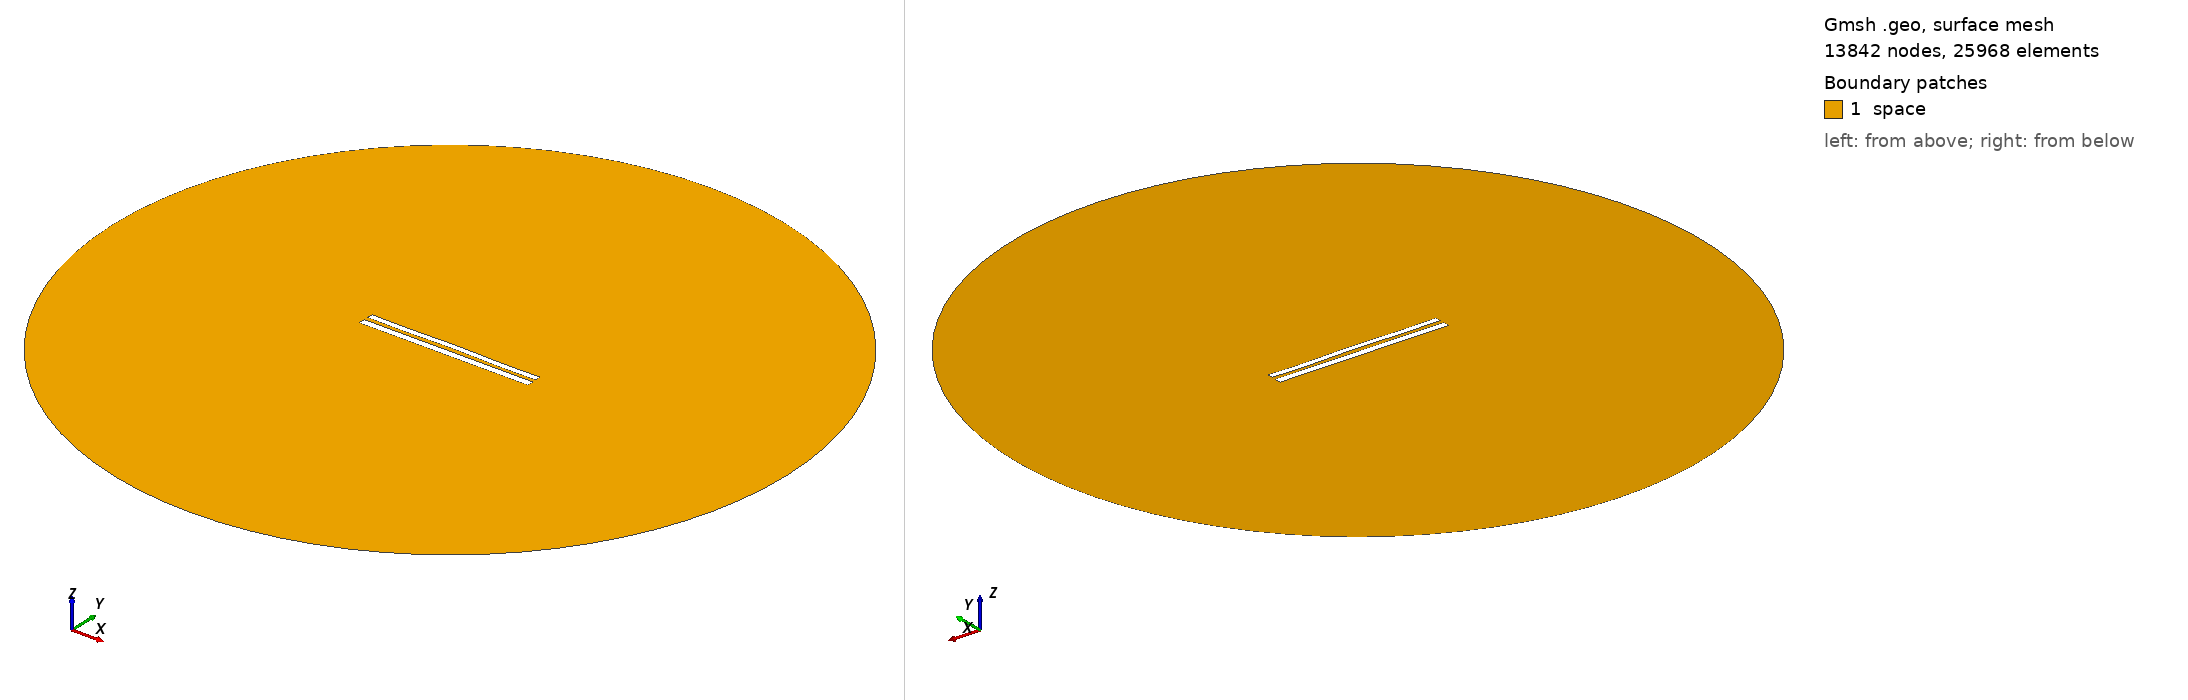

Gmsh geometry script, surface-meshed: 13842 nodes, 25968 surface elements. Boundary patches (legend numbers): 1 space. Left view from above one corner, right view from below the opposite corner. Legend entries are the model's physical surfaces. The drawing asked Gmsh for element sizes between 1% and 20% of the model's largest extent; the script's own settings can give other sizes.

=== 8836.geo (drawn) ===
//---------------------------------------
// Geometry kernel
//---------------------------------------

SetFactory("OpenCASCADE");



//---------------------------------------
// Parameters of the geometry
//---------------------------------------

// Overetch of the upper plate
overetch = 0.25;

// Distance between the plates
distance = 2.5;

// Discretization over the x axis (for the deformation)
nx = 50; 

// Length of the plate
L = 100 - overetch; 

// Number of modes
n = 4; 

// 1st mode coefficient
coeff(1) = -0.15;
beta(1) = 0.596864 * 3.1415926535 / L;

// 2nd mode coefficient
coeff(2) = 0.07499999999999998;
beta(2) = 1.49418 * 3.1415926535 / L;

// 3rd mode coefficient
coeff(3) = 0.0;
beta(3) = 2.50025 * 3.1415926535 / L;

// 4th mode coefficient
coeff(4) = -0.15;
beta(4) = 3.49999 * 3.1415926535 / L;



//---------------------------------------
// Upper plate (deformed rectangle)
//---------------------------------------

// Coordiantes of the upper plate
xmin = -50;
xmax = 50 - overetch;

// Height of the upper plate
yheight = 4 - 2 * overetch;

// Indexes of the points
UpperID[] = {};
LowerID[] = {};
LeftID[] = {};
RightID[] = {};

// Point index
p = 1;

// Horizontal edges
For i In {1:nx}
    x = xmin + (i-1)*(xmax - xmin)/(nx-1);

    y_bottom = distance / 2 + overetch;
    For j In {1:n}
        C = (Cosh(beta(j)*L) + Cos(beta(j)*L)) / (Sinh(beta(j)*L) + Sin(beta(j)*L));
        y_bottom  = y_bottom + coeff(j) * (Cosh(beta(j)*(x+50)) - Cos(beta(j)*(x+50)) - C * (Sinh(beta(j)*(x+50)) - Sin(beta(j)*(x+50))));
    EndFor

    y_top = y_bottom + yheight;

    Point(p) = {x, y_top, 0, 1.0};
    UpperID[i] = p;
    p = p + 1;

    Point(p) = {x, y_bottom, 0, 1.0};
    LowerID[i] = p;
    p = p + 1;
EndFor

// Create point lists
UpperPts[] = {}; LowerPts[] = {};
For i In {1:nx}
  UpperPts[] += {UpperID[i]};
  LowerPts[] += {LowerID[i]};
EndFor

// Build splines
Spline(1) = {UpperPts[]};
Spline(2) = {LowerPts[]};
Line(3) = {LowerPts[nx-1], UpperPts[nx-1]};
Line(4) = {LowerPts[0], UpperPts[0]};

// Build the plane surface
Curve Loop(1) = {2, 3, -1, -4};
Plane Surface(1) = {1};



//---------------------------------------
// Lower plate (rectangle)
//---------------------------------------

// Vertices
Point(1001) = {-50, -1, 0, 1.0};
Point(1002) = { 50, -1, 0, 1.0};
Point(1003) = { 50,  -5, 0, 1.0};
Point(1004) = {-50,  -5, 0, 1.0};

// Edges
Line(5) = {1001, 1002};
Line(6) = {1002, 1003};
Line(7) = {1003, 1004};
Line(8) = {1004, 1001};

// Plane surface
Line Loop(2) = {5, 6, 7, 8};
Plane Surface(2) = {2}; 



//---------------------------------------
// Outer (fictious) boundary
//---------------------------------------

// Points
Point(1005) = {0, 0, 0};       // Center
Point(1006) = {200, 0, 0};     // Start point
Point(1007) = {0, 200, 0};     // 90 degrees
Point(1008) = {-200, 0, 0};    // 180 degrees
Point(1009) = {0, -200, 0};    // 270 degrees

// Circle arcs (each needs start, center, end)
Circle(9) = {1006, 1005, 1007};
Circle(10) = {1007, 1005, 1008};
Circle(11) = {1008, 1005, 1009};
Circle(12) = {1009, 1005, 1006};

// Plane surface for the entire domain
Curve Loop(3) = {9, 10, 11, 12};
Surface(3) = {3};

// Subtract the plates from the whole domain to obtain the actual domain where we want to solve the equations
BooleanDifference{ Surface{3}; Delete; }{ Surface{1}; Surface{2}; Delete; }




//---------------------------------------
// Transfinite Lines/Curves
//---------------------------------------

// Set the number of points on the boundaries
r = 7;

// Plates
Transfinite Curve {1, 2} = 50*r Using Progression 1;
Transfinite Curve {3, 4} = 2*r Using Progression 1;
Transfinite Line {5, 7} = 50*r Using Progression 1;
Transfinite Line {6, 8} = 2*r Using Progression 1;

// Outer boundary
Transfinite Line {9, 10, 11, 12} = 20 Using Progression 1;



//---------------------------------------
// Physical groups
//---------------------------------------                

// Physical curves (boundaries)
Physical Line("force_segment", 10) = {2};
Physical Line("upper_plate", 11) = {1, 3, 4};
Physical Line("lower_plate", 12) = {5, 6, 7, 8};
Physical Line("boundary", 20) = {9, 10, 11, 12};

// Physical Surfaces
Physical Surface("space", 30) = {3};



//---------------------------------------
// 6. Generate the Mesh
//---------------------------------------

// 2D mesh generation
Mesh 2;
